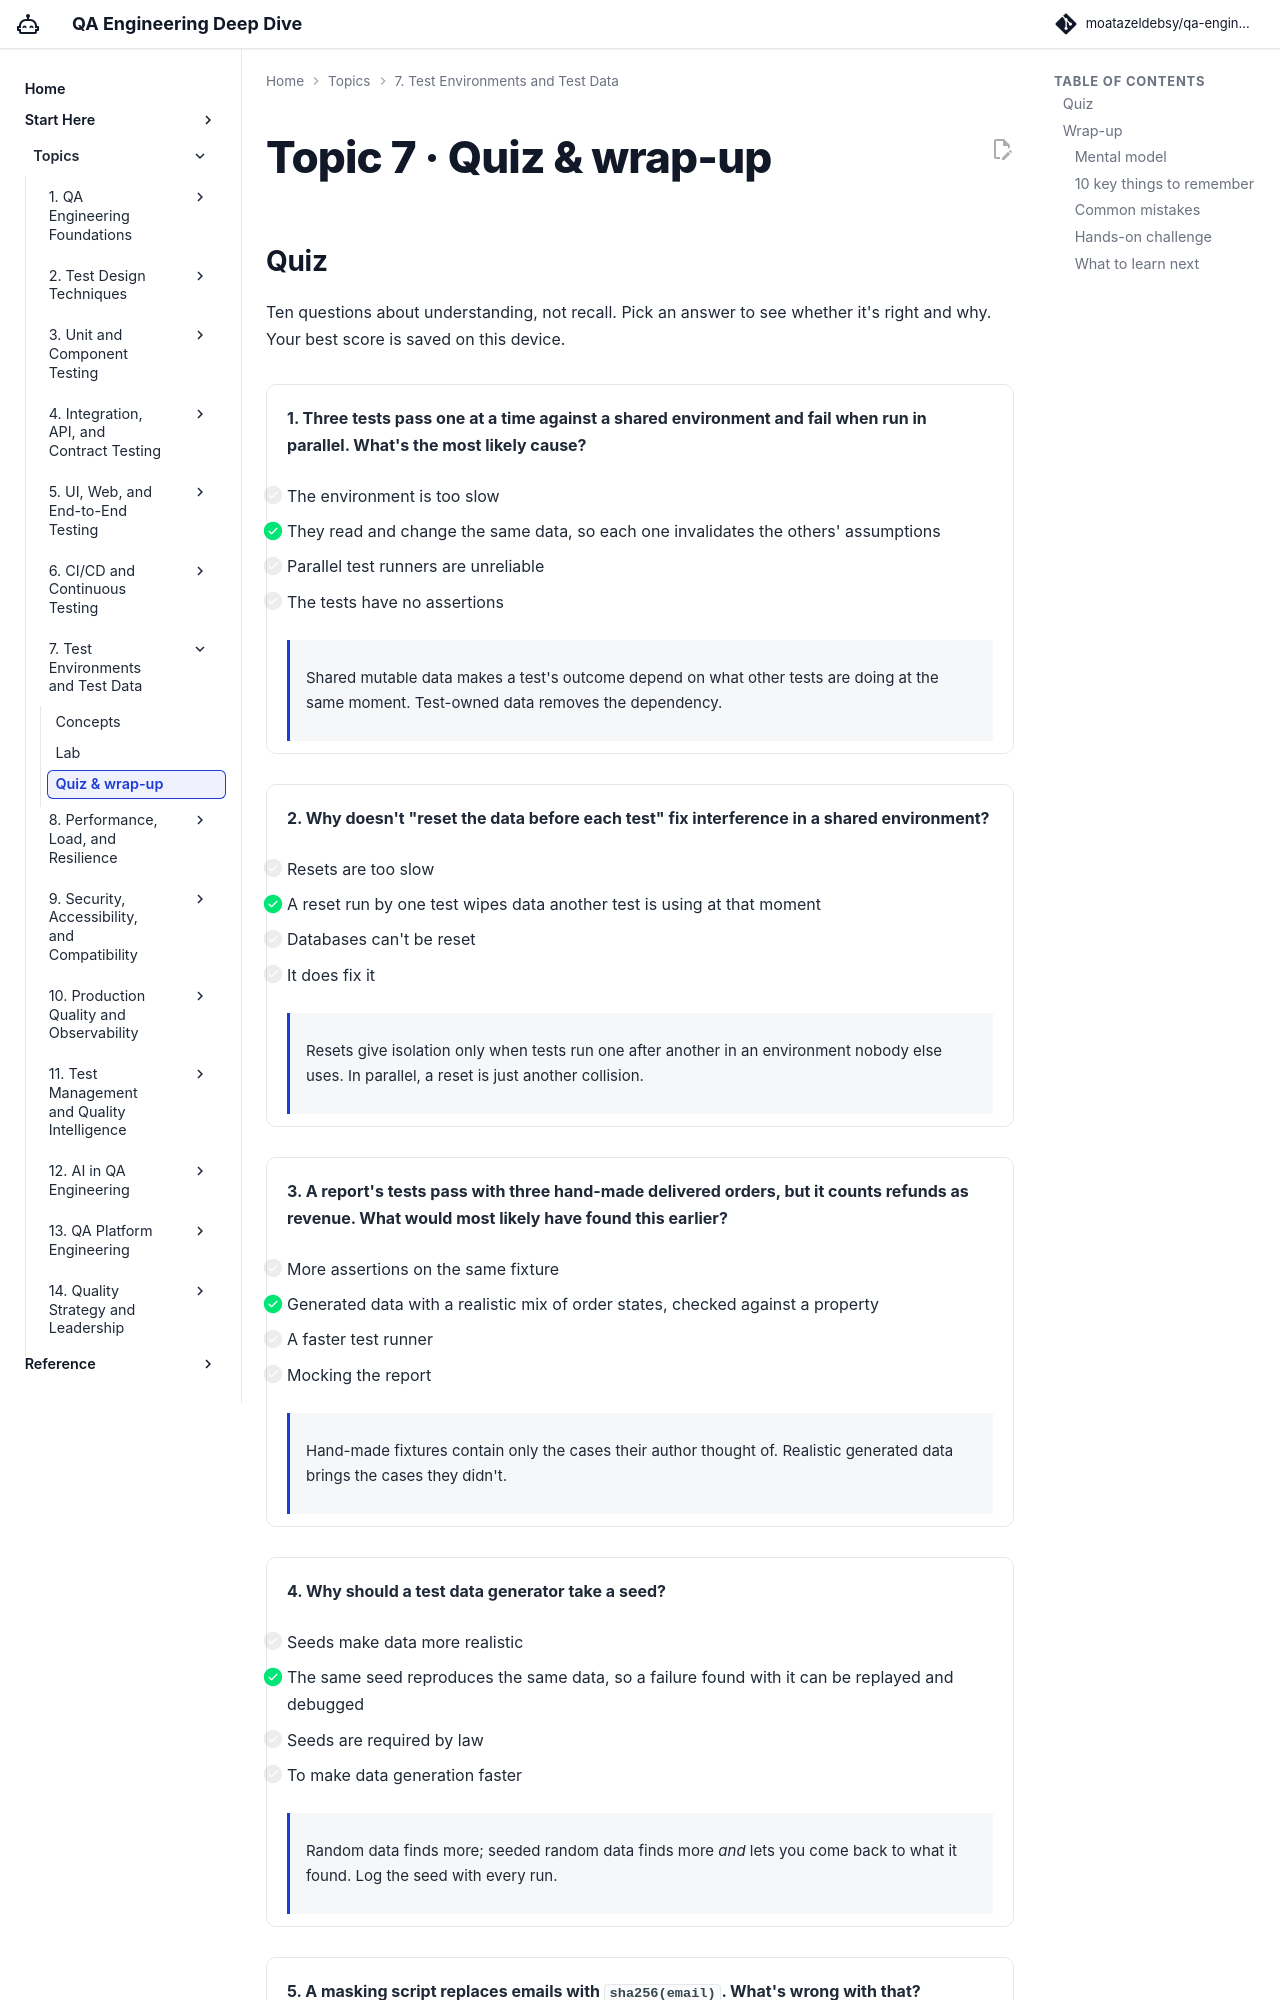

repository: moatazeldebsy/qa-ai-era-workshop · page: topics/07-env-data/quiz/index.html · generator: mkdocs

# Topic 7 · Quiz & wrap-up

## Quiz

Ten questions about understanding, not recall. Pick an answer to see whether it's right and why. Your best score is saved on this device.

<div class="quiz" data-quiz="07" markdown>

<div class="quiz-q" markdown>

**1. Three tests pass one at a time against a shared environment and fail when run in parallel. What's the most likely cause?**

- [ ] The environment is too slow
- [x] They read and change the same data, so each one invalidates the others' assumptions
- [ ] Parallel test runners are unreliable
- [ ] The tests have no assertions

<div class="quiz-why" markdown>
Shared mutable data makes a test's outcome depend on what other tests are doing at the same moment. Test-owned data removes the dependency.
</div>

</div>

<div class="quiz-q" markdown>

**2. Why doesn't "reset the data before each test" fix interference in a shared environment?**

- [ ] Resets are too slow
- [x] A reset run by one test wipes data another test is using at that moment
- [ ] Databases can't be reset
- [ ] It does fix it

<div class="quiz-why" markdown>
Resets give isolation only when tests run one after another in an environment nobody else uses. In parallel, a reset is just another collision.
</div>

</div>

<div class="quiz-q" markdown>

**3. A report's tests pass with three hand-made delivered orders, but it counts refunds as revenue. What would most likely have found this earlier?**

- [ ] More assertions on the same fixture
- [x] Generated data with a realistic mix of order states, checked against a property
- [ ] A faster test runner
- [ ] Mocking the report

<div class="quiz-why" markdown>
Hand-made fixtures contain only the cases their author thought of. Realistic generated data brings the cases they didn't.
</div>

</div>

<div class="quiz-q" markdown>

**4. Why should a test data generator take a seed?**

- [ ] Seeds make data more realistic
- [x] The same seed reproduces the same data, so a failure found with it can be replayed and debugged
- [ ] Seeds are required by law
- [ ] To make data generation faster

<div class="quiz-why" markdown>
Random data finds more; seeded random data finds more *and* lets you come back to what it found. Log the seed with every run.
</div>

</div>

<div class="quiz-q" markdown>

**5. A masking script replaces emails with `sha256(email)`. What's wrong with that?**

- [ ] SHA-256 is too slow
- [x] Anyone with a list of customer emails can hash it and match the results, so the pseudonyms are reversible
- [ ] Hashes can't be joined
- [ ] Nothing: hashing is anonymisation
